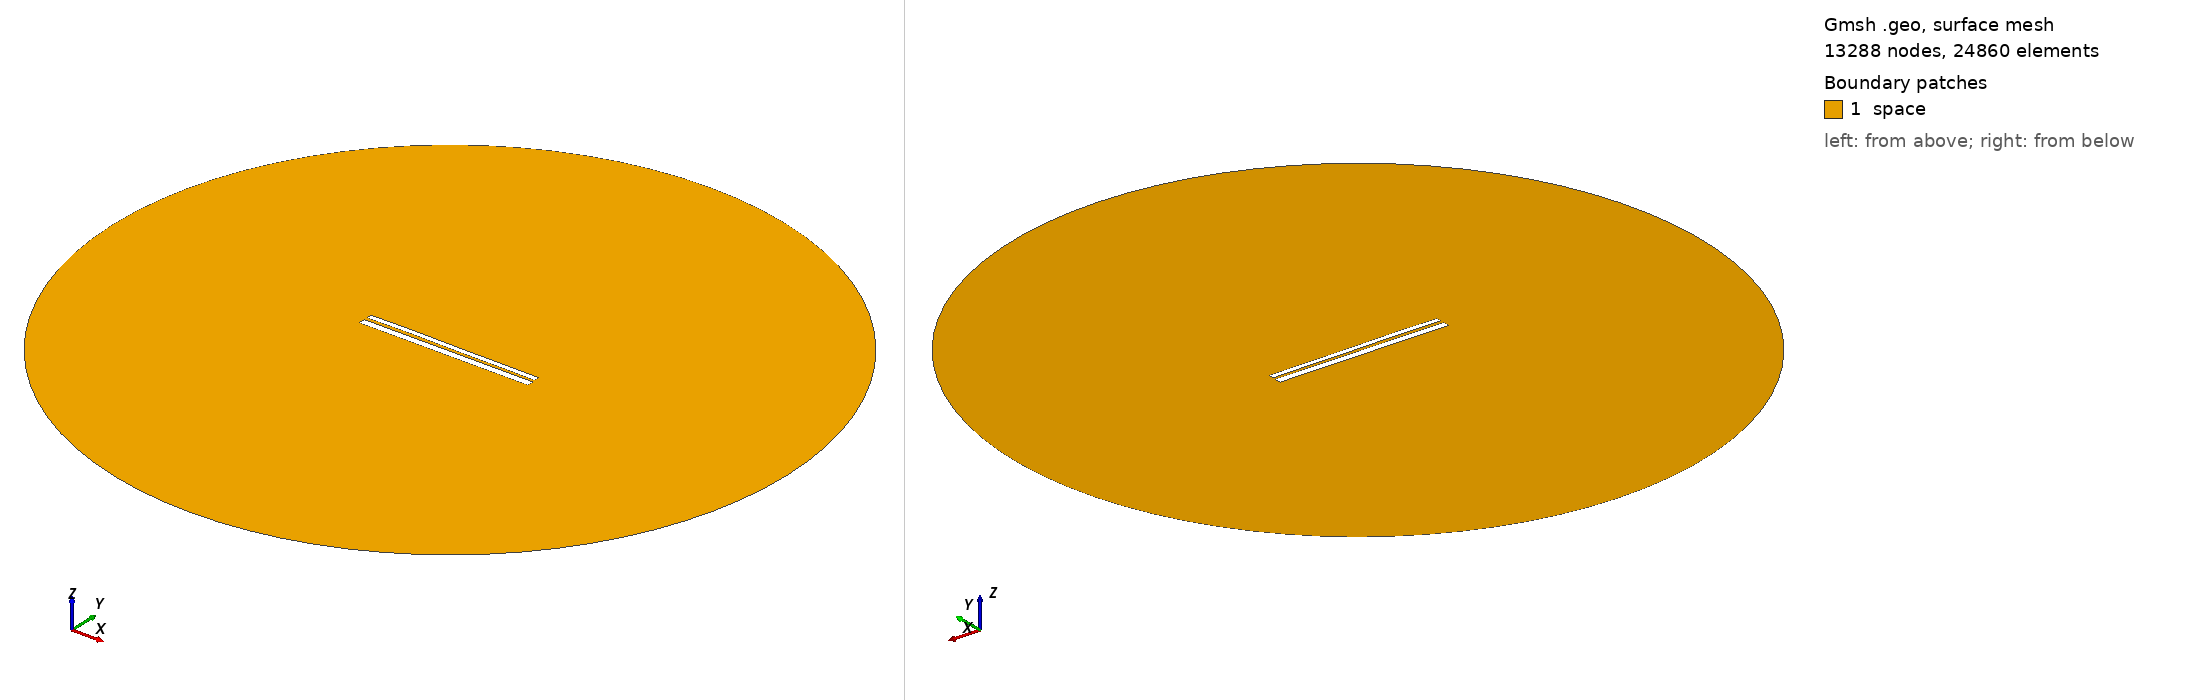

Gmsh geometry script, surface-meshed: 13288 nodes, 24860 surface elements. Boundary patches (legend numbers): 1 space. Left view from above one corner, right view from below the opposite corner. Legend entries are the model's physical surfaces. The drawing asked Gmsh for element sizes between 1% and 20% of the model's largest extent; the script's own settings can give other sizes.

=== 9469.geo (drawn) ===
//---------------------------------------
// Geometry kernel
//---------------------------------------

SetFactory("OpenCASCADE");



//---------------------------------------
// Parameters of the geometry
//---------------------------------------

// Overetch of the upper plate
overetch = 0.375;

// Distance between the plates
distance = 1.5;

// Discretization over the x axis (for the deformation)
nx = 50; 

// Length of the plate
L = 100 - overetch; 

// Number of modes
n = 4; 

// 1st mode coefficient
coeff(1) = -0.15;
beta(1) = 0.596864 * 3.1415926535 / L;

// 2nd mode coefficient
coeff(2) = 0.07499999999999998;
beta(2) = 1.49418 * 3.1415926535 / L;

// 3rd mode coefficient
coeff(3) = 0.07499999999999998;
beta(3) = 2.50025 * 3.1415926535 / L;

// 4th mode coefficient
coeff(4) = 0.07499999999999998;
beta(4) = 3.49999 * 3.1415926535 / L;



//---------------------------------------
// Upper plate (deformed rectangle)
//---------------------------------------

// Coordiantes of the upper plate
xmin = -50;
xmax = 50 - overetch;

// Height of the upper plate
yheight = 4 - 2 * overetch;

// Indexes of the points
UpperID[] = {};
LowerID[] = {};
LeftID[] = {};
RightID[] = {};

// Point index
p = 1;

// Horizontal edges
For i In {1:nx}
    x = xmin + (i-1)*(xmax - xmin)/(nx-1);

    y_bottom = distance / 2 + overetch;
    For j In {1:n}
        C = (Cosh(beta(j)*L) + Cos(beta(j)*L)) / (Sinh(beta(j)*L) + Sin(beta(j)*L));
        y_bottom  = y_bottom + coeff(j) * (Cosh(beta(j)*(x+50)) - Cos(beta(j)*(x+50)) - C * (Sinh(beta(j)*(x+50)) - Sin(beta(j)*(x+50))));
    EndFor

    y_top = y_bottom + yheight;

    Point(p) = {x, y_top, 0, 1.0};
    UpperID[i] = p;
    p = p + 1;

    Point(p) = {x, y_bottom, 0, 1.0};
    LowerID[i] = p;
    p = p + 1;
EndFor

// Create point lists
UpperPts[] = {}; LowerPts[] = {};
For i In {1:nx}
  UpperPts[] += {UpperID[i]};
  LowerPts[] += {LowerID[i]};
EndFor

// Build splines
Spline(1) = {UpperPts[]};
Spline(2) = {LowerPts[]};
Line(3) = {LowerPts[nx-1], UpperPts[nx-1]};
Line(4) = {LowerPts[0], UpperPts[0]};

// Build the plane surface
Curve Loop(1) = {2, 3, -1, -4};
Plane Surface(1) = {1};



//---------------------------------------
// Lower plate (rectangle)
//---------------------------------------

// Vertices
Point(1001) = {-50, -1, 0, 1.0};
Point(1002) = { 50, -1, 0, 1.0};
Point(1003) = { 50,  -5, 0, 1.0};
Point(1004) = {-50,  -5, 0, 1.0};

// Edges
Line(5) = {1001, 1002};
Line(6) = {1002, 1003};
Line(7) = {1003, 1004};
Line(8) = {1004, 1001};

// Plane surface
Line Loop(2) = {5, 6, 7, 8};
Plane Surface(2) = {2}; 



//---------------------------------------
// Outer (fictious) boundary
//---------------------------------------

// Points
Point(1005) = {0, 0, 0};       // Center
Point(1006) = {200, 0, 0};     // Start point
Point(1007) = {0, 200, 0};     // 90 degrees
Point(1008) = {-200, 0, 0};    // 180 degrees
Point(1009) = {0, -200, 0};    // 270 degrees

// Circle arcs (each needs start, center, end)
Circle(9) = {1006, 1005, 1007};
Circle(10) = {1007, 1005, 1008};
Circle(11) = {1008, 1005, 1009};
Circle(12) = {1009, 1005, 1006};

// Plane surface for the entire domain
Curve Loop(3) = {9, 10, 11, 12};
Surface(3) = {3};

// Subtract the plates from the whole domain to obtain the actual domain where we want to solve the equations
BooleanDifference{ Surface{3}; Delete; }{ Surface{1}; Surface{2}; Delete; }




//---------------------------------------
// Transfinite Lines/Curves
//---------------------------------------

// Set the number of points on the boundaries
r = 7;

// Plates
Transfinite Curve {1, 2} = 50*r Using Progression 1;
Transfinite Curve {3, 4} = 2*r Using Progression 1;
Transfinite Line {5, 7} = 50*r Using Progression 1;
Transfinite Line {6, 8} = 2*r Using Progression 1;

// Outer boundary
Transfinite Line {9, 10, 11, 12} = 20 Using Progression 1;



//---------------------------------------
// Physical groups
//---------------------------------------                

// Physical curves (boundaries)
Physical Line("force_segment", 10) = {2};
Physical Line("upper_plate", 11) = {1, 3, 4};
Physical Line("lower_plate", 12) = {5, 6, 7, 8};
Physical Line("boundary", 20) = {9, 10, 11, 12};

// Physical Surfaces
Physical Surface("space", 30) = {3};



//---------------------------------------
// 6. Generate the Mesh
//---------------------------------------

// 2D mesh generation
Mesh 2;
